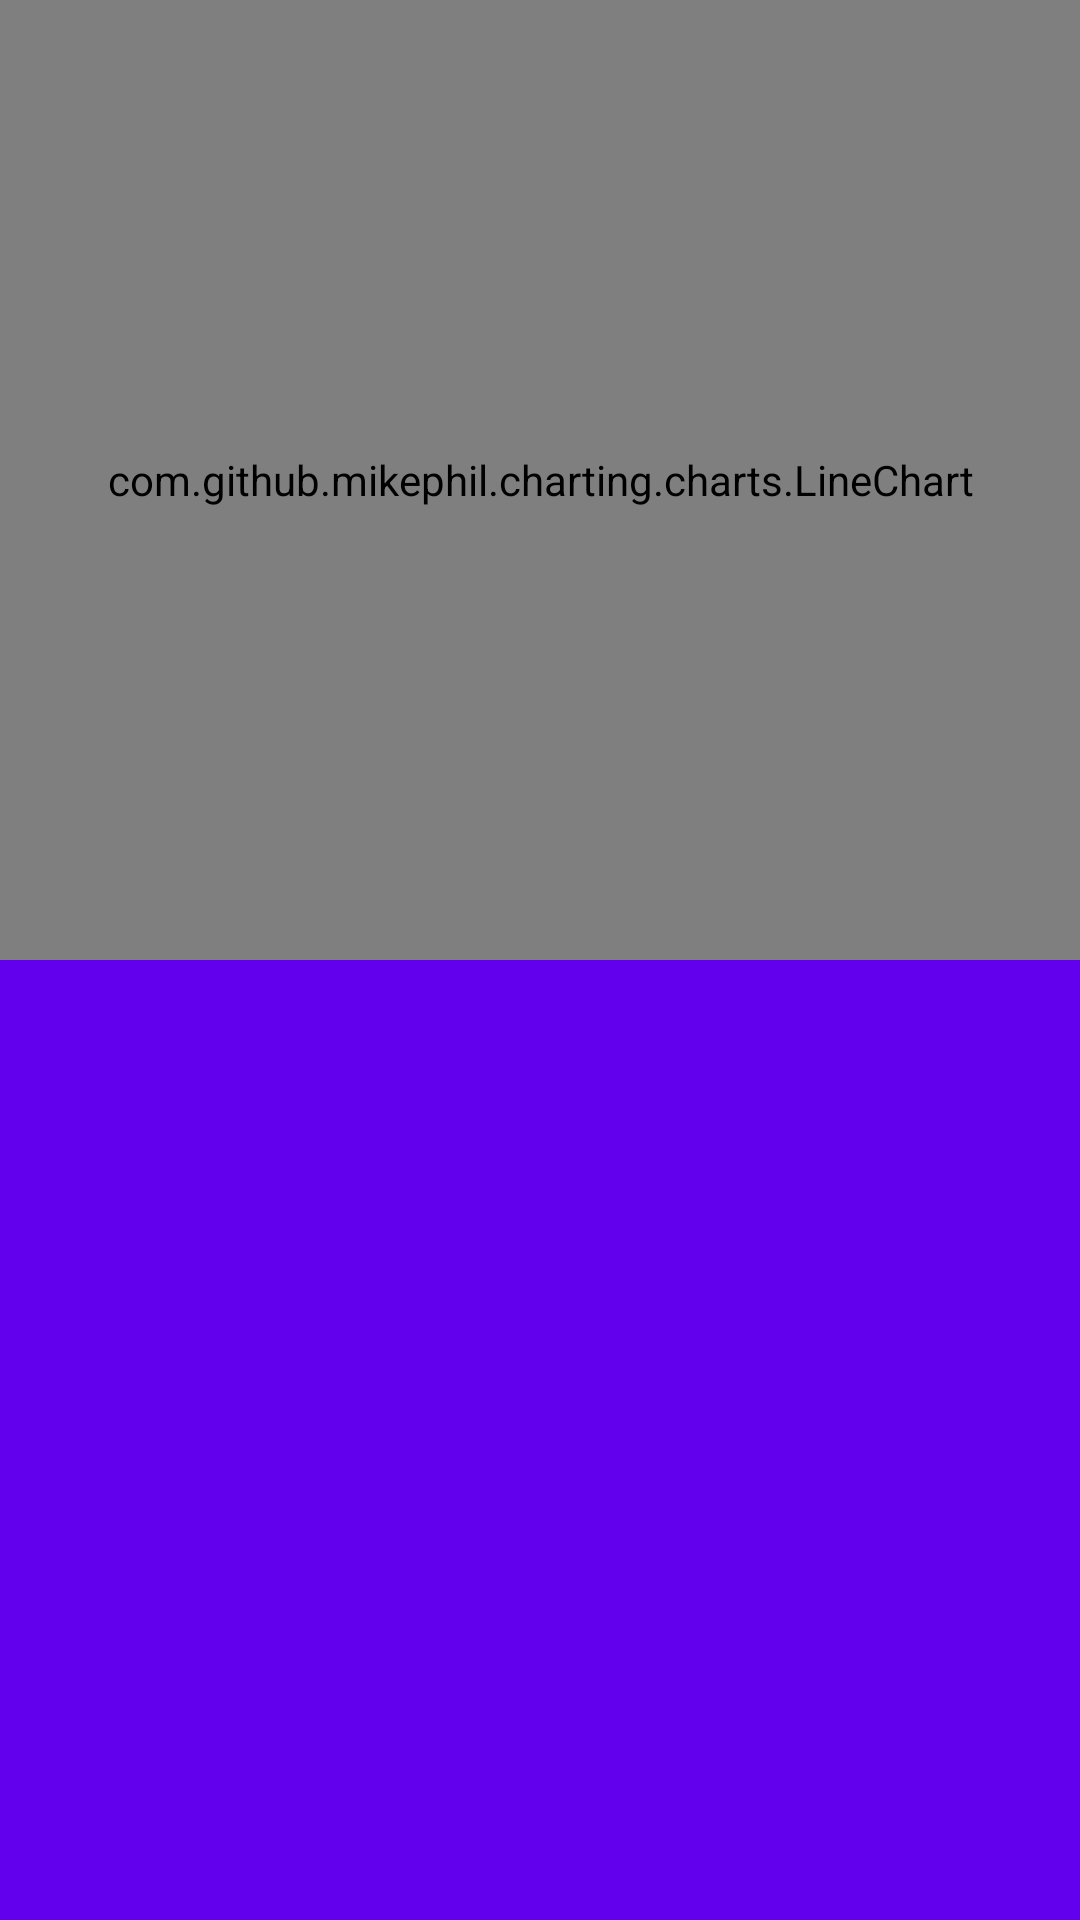

Here is an Android app screen rendered from its layout file. Give the layout XML and the strings, colors and styles it references.
<!-- AndroidManifest.xml: application theme AppTheme -->
<!-- res/layout/fragment_detail.xml -->
<?xml version="1.0" encoding="utf-8"?>
<layout xmlns:android="http://schemas.android.com/apk/res/android"
    xmlns:app="http://schemas.android.com/apk/res-auto"
    xmlns:tools="http://schemas.android.com/tools">

    <data>

    </data>

    <LinearLayout
        android:layout_width="match_parent"
        android:layout_height="match_parent"
        android:orientation="vertical"
        android:weightSum="2"
        tools:context=".ui.detail.DetailFragment">

        <com.github.mikephil.charting.charts.LineChart
            android:id="@+id/chart_coin_detail"
            android:layout_width="match_parent"
            android:layout_height="match_parent"
            android:layout_weight="1" />

        <androidx.recyclerview.widget.RecyclerView
            android:id="@+id/rv_detail"
            android:layout_width="match_parent"
            android:layout_height="match_parent"
            android:layout_weight="1"
            android:orientation="vertical"
            android:overScrollMode="never"
            app:layoutManager="androidx.recyclerview.widget.LinearLayoutManager" />

    </LinearLayout>
</layout>
<!-- resources referenced by this layout -->
<resources>
  <style name="AppTheme" parent="Theme.AppCompat.Light.DarkActionBar">
          
          <item name="colorPrimary">@color/colorPrimary</item>
          <item name="colorPrimaryDark">@color/colorPrimaryDark</item>
          <item name="colorAccent">@color/colorAccent</item>
          <item name="android:windowBackground">@color/colorPrimary</item>
      </style>
  <color name="colorPrimary">#6200EE</color>
  <color name="colorPrimaryDark">#3700B3</color>
  <color name="colorAccent">#03DAC5</color>
</resources>
